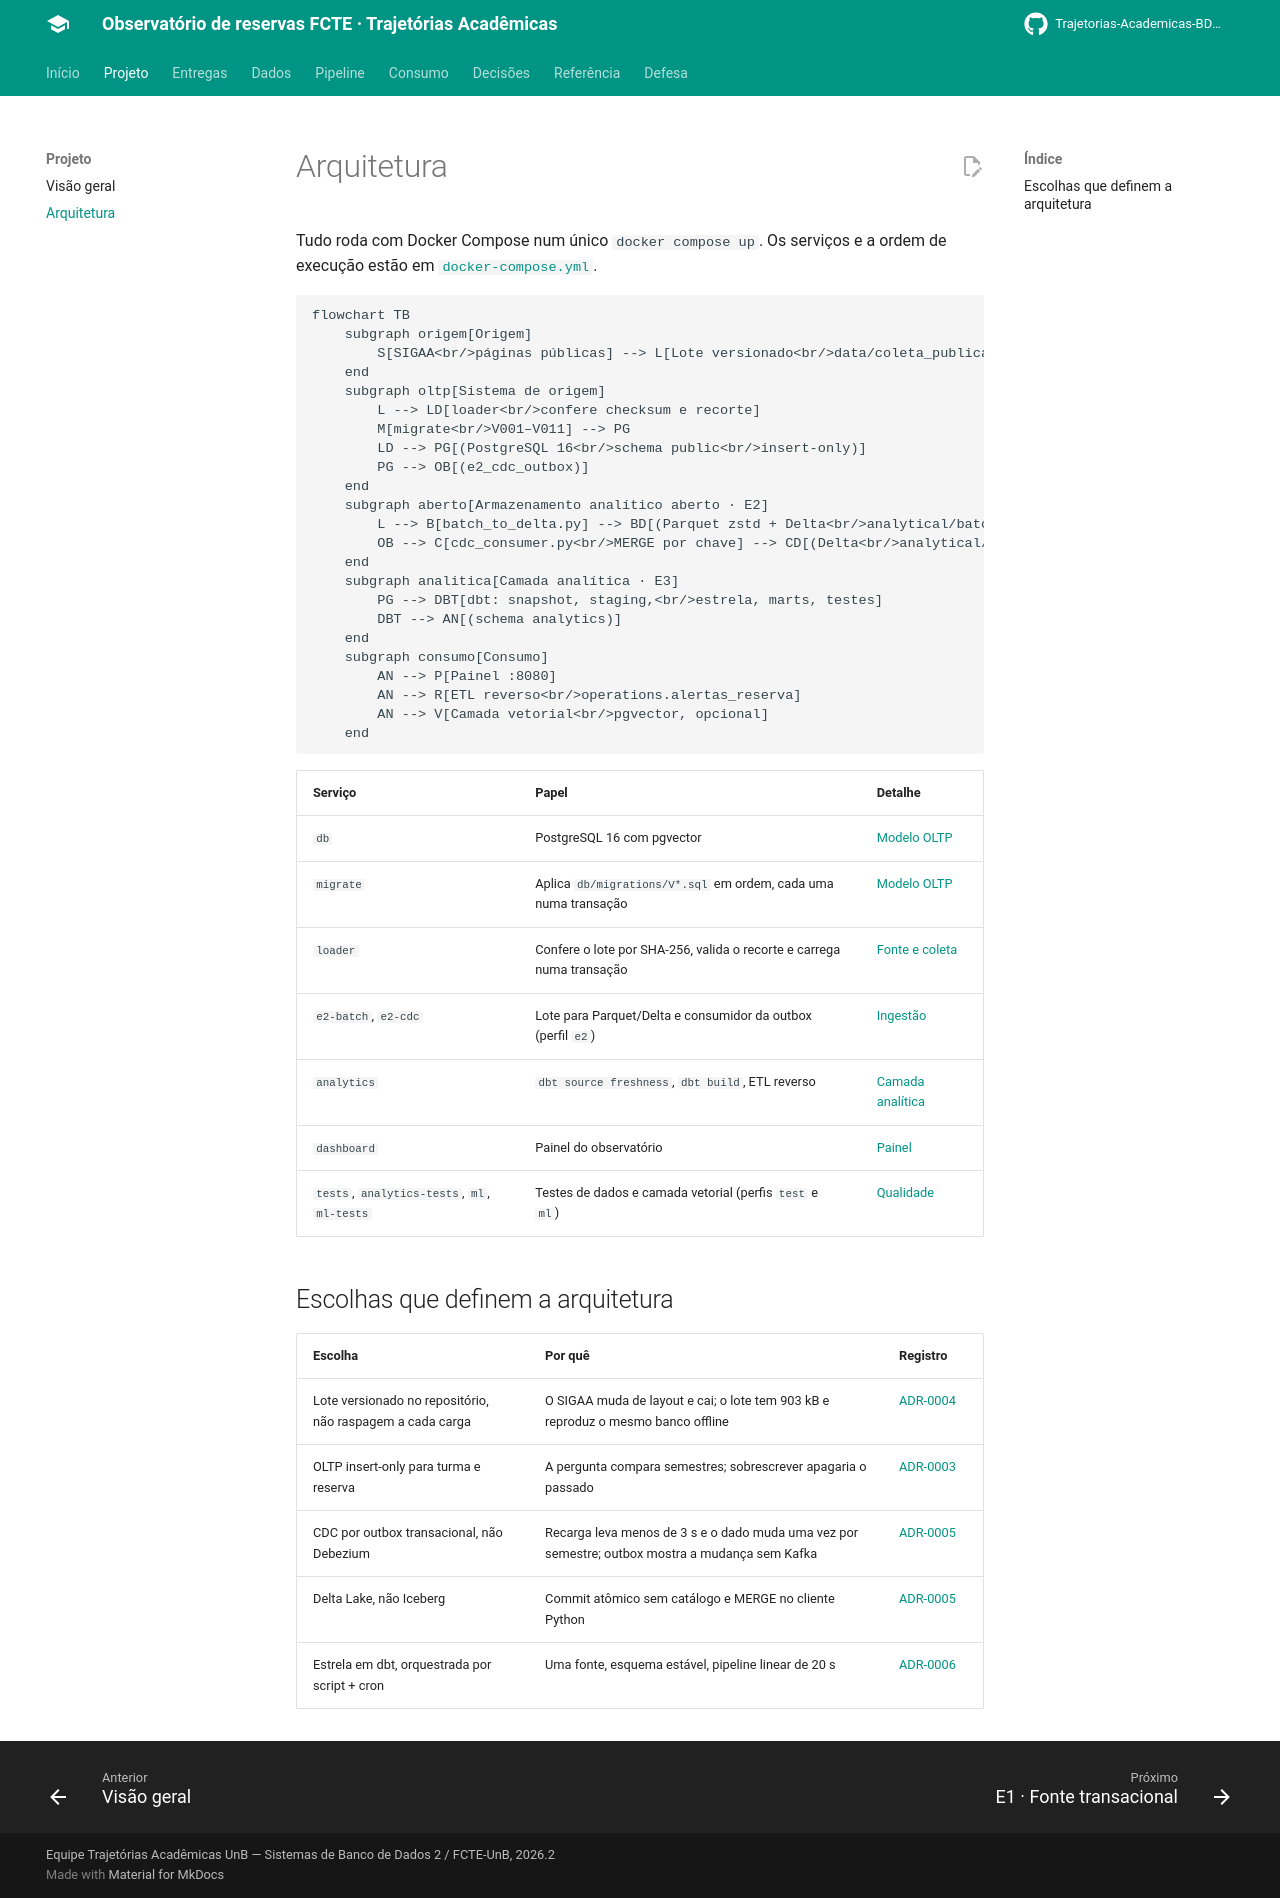

repository: Trajetorias-Academicas-BD2-2026-2/documentation · page: projeto/arquitetura/index.html · generator: mkdocs

# Arquitetura

Tudo roda com Docker Compose num único `docker compose up`. Os serviços e a ordem de execução estão em [`docker-compose.yml`](https://github.com/Trajetorias-Academicas-BD2-2026-2/Trajetorias-academicas/blob/main/docker-compose.yml).

```mermaid
flowchart TB
    subgraph origem[Origem]
        S[SIGAA<br/>páginas públicas] --> L[Lote versionado<br/>data/coleta_publica_2026-09-28<br/>CSV + SHA256SUMS]
    end
    subgraph oltp[Sistema de origem]
        L --> LD[loader<br/>confere checksum e recorte]
        M[migrate<br/>V001–V011] --> PG
        LD --> PG[(PostgreSQL 16<br/>schema public<br/>insert-only)]
        PG --> OB[(e2_cdc_outbox)]
    end
    subgraph aberto[Armazenamento analítico aberto · E2]
        L --> B[batch_to_delta.py] --> BD[(Parquet zstd + Delta<br/>analytical/batch)]
        OB --> C[cdc_consumer.py<br/>MERGE por chave] --> CD[(Delta<br/>analytical/cdc)]
    end
    subgraph analitica[Camada analítica · E3]
        PG --> DBT[dbt: snapshot, staging,<br/>estrela, marts, testes]
        DBT --> AN[(schema analytics)]
    end
    subgraph consumo[Consumo]
        AN --> P[Painel :8080]
        AN --> R[ETL reverso<br/>operations.alertas_reserva]
        AN --> V[Camada vetorial<br/>pgvector, opcional]
    end
```

| Serviço | Papel | Detalhe |
|---|---|---|
| `db` | PostgreSQL 16 com pgvector | [Modelo OLTP](../dados/modelo-oltp.md) |
| `migrate` | Aplica `db/migrations/V*.sql` em ordem, cada uma numa transação | [Modelo OLTP](../dados/modelo-oltp.md) |
| `loader` | Confere o lote por SHA-256, valida o recorte e carrega numa transação | [Fonte e coleta](../dados/fonte-e-coleta.md) |
| `e2-batch`, `e2-cdc` | Lote para Parquet/Delta e consumidor da outbox (perfil `e2`) | [Ingestão](../pipeline/ingestao.md) |
| `analytics` | `dbt source freshness`, `dbt build`, ETL reverso | [Camada analítica](../dados/camada-analitica.md) |
| `dashboard` | Painel do observatório | [Painel](../consumo/painel.md) |
| `tests`, `analytics-tests`, `ml`, `ml-tests` | Testes de dados e camada vetorial (perfis `test` e `ml`) | [Qualidade](../pipeline/qualidade.md) |

## Escolhas que definem a arquitetura

| Escolha | Por quê | Registro |
|---|---|---|
| Lote versionado no repositório, não raspagem a cada carga | O SIGAA muda de layout e cai; o lote tem 903 kB e reproduz o mesmo banco offline | [ADR-0004](../decisoes/0004-coleta-publica-versionada.md) |
| OLTP insert-only para turma e reserva | A pergunta compara semestres; sobrescrever apagaria o passado | [ADR-0003](../decisoes/0003-reservas-por-curso-e-curriculo-versionado.md) |
| CDC por outbox transacional, não Debezium | Recarga leva menos de 3 s e o dado muda uma vez por semestre; outbox mostra a mudança sem Kafka | [ADR-0005](../decisoes/0005-ingestao-e2.md) |
| Delta Lake, não Iceberg | Commit atômico sem catálogo e MERGE no cliente Python | [ADR-0005](../decisoes/0005-ingestao-e2.md) |
| Estrela em dbt, orquestrada por script + cron | Uma fonte, esquema estável, pipeline linear de 20 s | [ADR-0006](../decisoes/0006-camada-analitica-observatorio-e3.md) |
